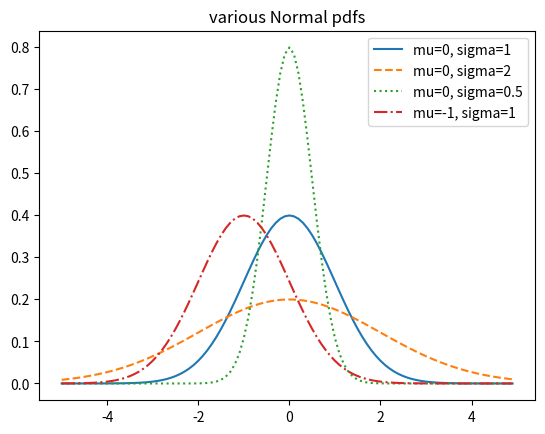

This chart was generated by the following Python code:
#NORMAL PROBABILITY DENSITY FUNCTION
import math
def normal_pdf(x, mu=0, sigma=1):
    sqrt_2_pi = math.sqrt(2 * math.pi)
    return (math.exp(-(x-mu) ** 2 / 2 / sigma ** 2) / (sqrt_2_pi * sigma))

#Lets display how it looks like:
import matplotlib.pyplot as plt
xs = [x / 10.0 for x in range(-50, 50)]
plt.plot(xs, [normal_pdf(x, sigma = 1) for x in xs], '-', label = 'mu=0, sigma=1')
plt.plot(xs, [normal_pdf(x, sigma = 2) for x in xs], '--', label = 'mu=0, sigma=2')
plt.plot(xs, [normal_pdf(x, sigma = 0.5) for x in xs], ':', label = 'mu=0, sigma=0.5')
plt.plot(xs, [normal_pdf(x, mu = -1) for x in xs], '-.', label = 'mu=-1, sigma=1')
plt.legend()
plt.title("various Normal pdfs")
plt.show()
#when mu = 0 and sigma = 1, its called standard normal distribution.
